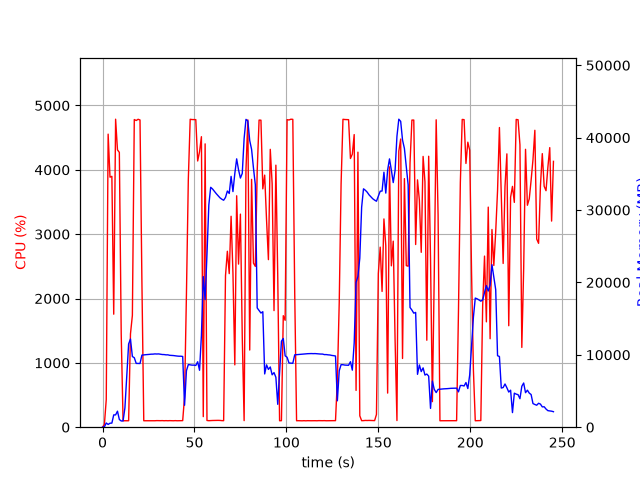

Data behind this chart, as committed beside it:
elapsed_time, nproc, cpu, mem_real, mem_virtual
4.9114227294921875e-05, 1, 0.0, 11.23, 3187
1.008, 2, 43.7, 54.79, 95.14
2.017, 1, 429.8, 580.5, 4502
3.042, 1, 4554, 381, 4886
4.052, 1, 3886, 550.5, 4916
5.074, 1, 3899, 567.2, 5532
6.081, 1, 1756, 1699, 6820
7.103, 1, 4787, 1699, 6820
8.119, 1, 4310, 2213, 8356
9.134, 1, 4271, 1065, 8356
10.15, 1, 1450, 862, 9380
11.16, 1, 100.2, 862, 9380
12.17, 1, 99.3, 2672, 35710
13.18, 1, 100.1, 7087, 35710
14.18, 1, 100.3, 11501, 35710
15.19, 1, 1451, 12181, 35710
16.22, 1, 1738, 9763, 35710
17.26, 1, 4782, 9603, 35710
18.3, 1, 4766, 8814, 35710
19.34, 1, 4786, 8811, 35710
20.38, 1, 4774, 8802, 35710
21.41, 1, 2251, 9959, 36862
22.42, 1, 100.3, 9991, 36862
23.43, 1, 100.2, 10015, 36862
24.43, 1, 100.2, 10035, 36862
25.44, 1, 100.3, 10061, 36862
26.45, 1, 101.3, 10089, 36862
27.46, 1, 100.2, 10093, 36862
28.46, 1, 100.3, 10127, 36862
29.47, 1, 102.3, 10110, 36862
30.48, 1, 101.3, 10125, 36862
31.48, 1, 101.3, 10088, 36862
32.49, 1, 102.3, 10042, 36862
33.5, 1, 100.2, 10034, 36862
34.51, 1, 102.0, 9995, 36862
35.52, 1, 100.2, 9999, 36862
36.53, 1, 102.0, 9932, 36862
37.54, 1, 101.0, 9914, 36862
38.55, 1, 100.0, 9899, 36862
39.55, 1, 102.1, 9862, 36862
40.56, 1, 100.1, 9829, 36862
41.57, 1, 101.1, 9806, 36862
42.58, 1, 101.1, 9807, 36862
43.59, 1, 102.1, 9772, 36862
44.6, 1, 471.4, 3029, 36862
45.63, 1, 2070, 7804, 36874
46.65, 1, 3848, 8654, 36874
47.67, 1, 4785, 8617, 36874
48.68, 1, 4781, 8575, 36874
49.7, 1, 4780, 8575, 36874
50.72, 1, 4780, 8530, 36874
51.73, 1, 4137, 9042, 36874
52.75, 1, 4280, 7862, 36874
53.77, 1, 4515, 12668, 42540
54.78, 1, 164.1, 20806, 42824
55.79, 1, 4403, 17629, 42824
56.79, 1, 104.3, 23873, 63304
57.8, 1, 101.2, 30698, 63304
58.81, 1, 103.2, 33145, 63304
59.82, 1, 104.3, 32911, 63304
... 183 more rows
